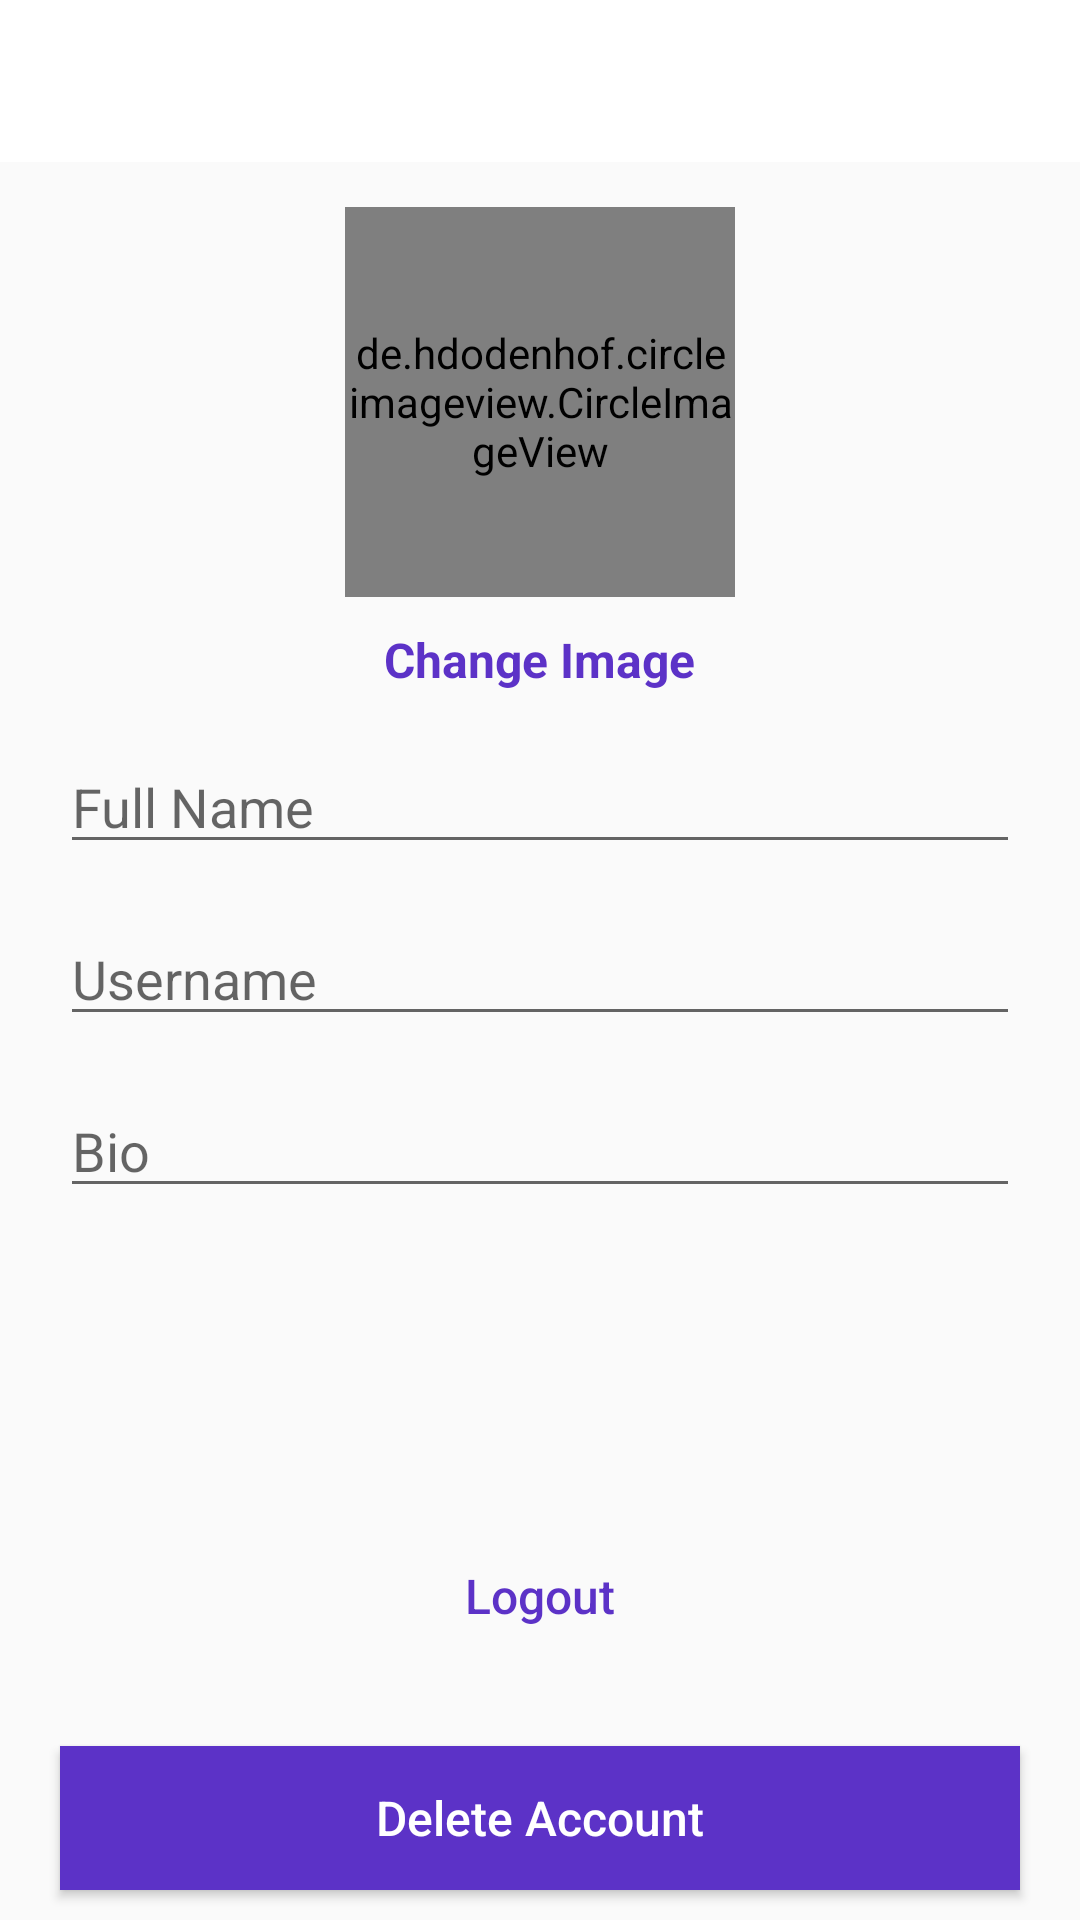

Here is an Android app screen rendered from its layout file. Give the layout XML and the strings, colors and styles it references.
<!-- AndroidManifest.xml: application theme AppTheme -->
<!-- res/layout/activity_account_settings_main2.xml -->
<?xml version="1.0" encoding="utf-8"?>
<RelativeLayout
    xmlns:android="http://schemas.android.com/apk/res/android"
    xmlns:app="http://schemas.android.com/apk/res-auto"
    xmlns:tools="http://schemas.android.com/tools"
    android:layout_width="match_parent"
    android:layout_height="match_parent"
    tools:context=".AccountSettingsMainActivity2">

    <com.google.android.material.appbar.AppBarLayout
        android:layout_width="match_parent"
        android:layout_height="wrap_content"
        android:id="@+id/app_bar_layout_profile"
        android:background="@android:color/white"
        >

        <androidx.appcompat.widget.Toolbar
            android:id="@+id/profile_toolbar"
            android:layout_width="match_parent"
            android:layout_height="50dp"
            android:layout_marginTop="4dp"
            android:layout_marginLeft="6dp"
            android:layout_marginRight="6dp"
            android:background="@android:color/white"
            >

            <RelativeLayout
                android:layout_width="match_parent"
                android:layout_height="wrap_content">
                <ImageView
                    android:id="@+id/close_profile_btn"
                    android:layout_width="20dp"
                    android:layout_height="30dp"
                    android:layout_alignParentStart="true"
                    android:src="@drawable/close"
                    />

                <ImageView
                    android:id="@+id/save_info_profile_btn"
                    android:layout_width="30dp"
                    android:layout_height="30dp"
                    android:layout_alignParentEnd="true"
                    android:layout_marginRight="15dp"
                    android:src="@drawable/save_edited_info"

                    />
            </RelativeLayout>

        </androidx.appcompat.widget.Toolbar>

    </com.google.android.material.appbar.AppBarLayout>

    <de.hdodenhof.circleimageview.CircleImageView
        android:id="@+id/profile_image_view_profile_frag"
        android:layout_width="130dp"
        android:layout_height="130dp"
        android:layout_below="@+id/app_bar_layout_profile"
        android:layout_centerHorizontal="true"
        android:layout_marginTop="15dp"
        android:src="@drawable/profile"

        />

    <TextView
        android:id="@+id/change_image_text_btn"
        android:layout_width="wrap_content"
        android:layout_height="wrap_content"
        android:layout_below="@+id/profile_image_view_profile_frag"
        android:layout_centerHorizontal="true"
        android:layout_marginTop="10dp"
        android:text="Change Image"
        android:textColor="@color/colorPrimary"
        android:textSize="16dp"
        android:textStyle="bold"

        />

    <EditText
        android:id="@+id/full_name_profile_frag"
        android:layout_width="match_parent"
        android:layout_height="wrap_content"
        android:layout_below="@+id/change_image_text_btn"
        android:layout_marginLeft="20dp"
        android:layout_marginTop="16dp"
        android:layout_marginRight="20dp"
        android:hint="Full Name"
        android:inputType="text" />

    <EditText
        android:id="@+id/username_profile_frag"
        android:layout_width="match_parent"
        android:layout_height="wrap_content"
        android:layout_below="@+id/full_name_profile_frag"
        android:layout_marginLeft="20dp"
        android:layout_marginTop="16dp"
        android:layout_marginRight="20dp"
        android:hint="Username"
        android:inputType="text" />

    <EditText
        android:id="@+id/bio_profile_frag"
        android:layout_width="match_parent"
        android:layout_height="wrap_content"
        android:layout_below="@+id/username_profile_frag"
        android:layout_marginLeft="20dp"
        android:layout_marginTop="16dp"
        android:layout_marginRight="20dp"
        android:hint="Bio"
        android:inputType="text"

        />

    <Button
        android:id="@+id/logout_btn"
        android:layout_width="match_parent"
        android:layout_height="wrap_content"
        android:layout_above="@+id/delete_account_btn"
        android:layout_marginLeft="20dp"
        android:layout_marginRight="20dp"
        android:layout_marginBottom="10dp"
        android:background="@drawable/button_black_background"
        android:text="Logout"
        android:textAllCaps="false"
        android:textColor="@color/colorPrimary"
        android:textSize="16dp"


        />

    <Button
        android:id="@+id/delete_account_btn"
        android:layout_width="match_parent"
        android:layout_height="wrap_content"
        android:layout_marginLeft="20dp"
        android:layout_marginRight="20dp"
        android:layout_marginTop="16dp"
        android:layout_marginBottom="10dp"
        android:layout_alignParentBottom="true"
        android:background="@color/colorPrimary"
        android:textColor="@android:color/white"
        android:textSize="16dp"
        android:text="Delete Account"
        android:textAllCaps="false"
        />


</RelativeLayout>
<!-- resources referenced by this layout -->
<resources>
  <color name="colorPrimary">#5C32C7</color>
  <!-- drawable button_black_background (drawable) -->
  <?xml version="1.0" encoding="utf-8"?>
  <shape
      xmlns:android="http://schemas.android.com/apk/res/android"
      android:shape="rectangle"
      >
  
  
      <corners android:radius="4dp"></corners>
  
  
  
  </shape>
  <style name="AppTheme" parent="Theme.AppCompat.Light.NoActionBar">
          <item name="colorPrimary">@color/colorPrimary</item>
          <item name="colorPrimaryDark">@color/colorprimaryDark</item>
          <item name="colorAccent">@color/colorAccent</item>
      </style>
  <color name="colorprimaryDark">#5C32C7</color>
  <color name="colorAccent">#ff68a5</color>
</resources>
